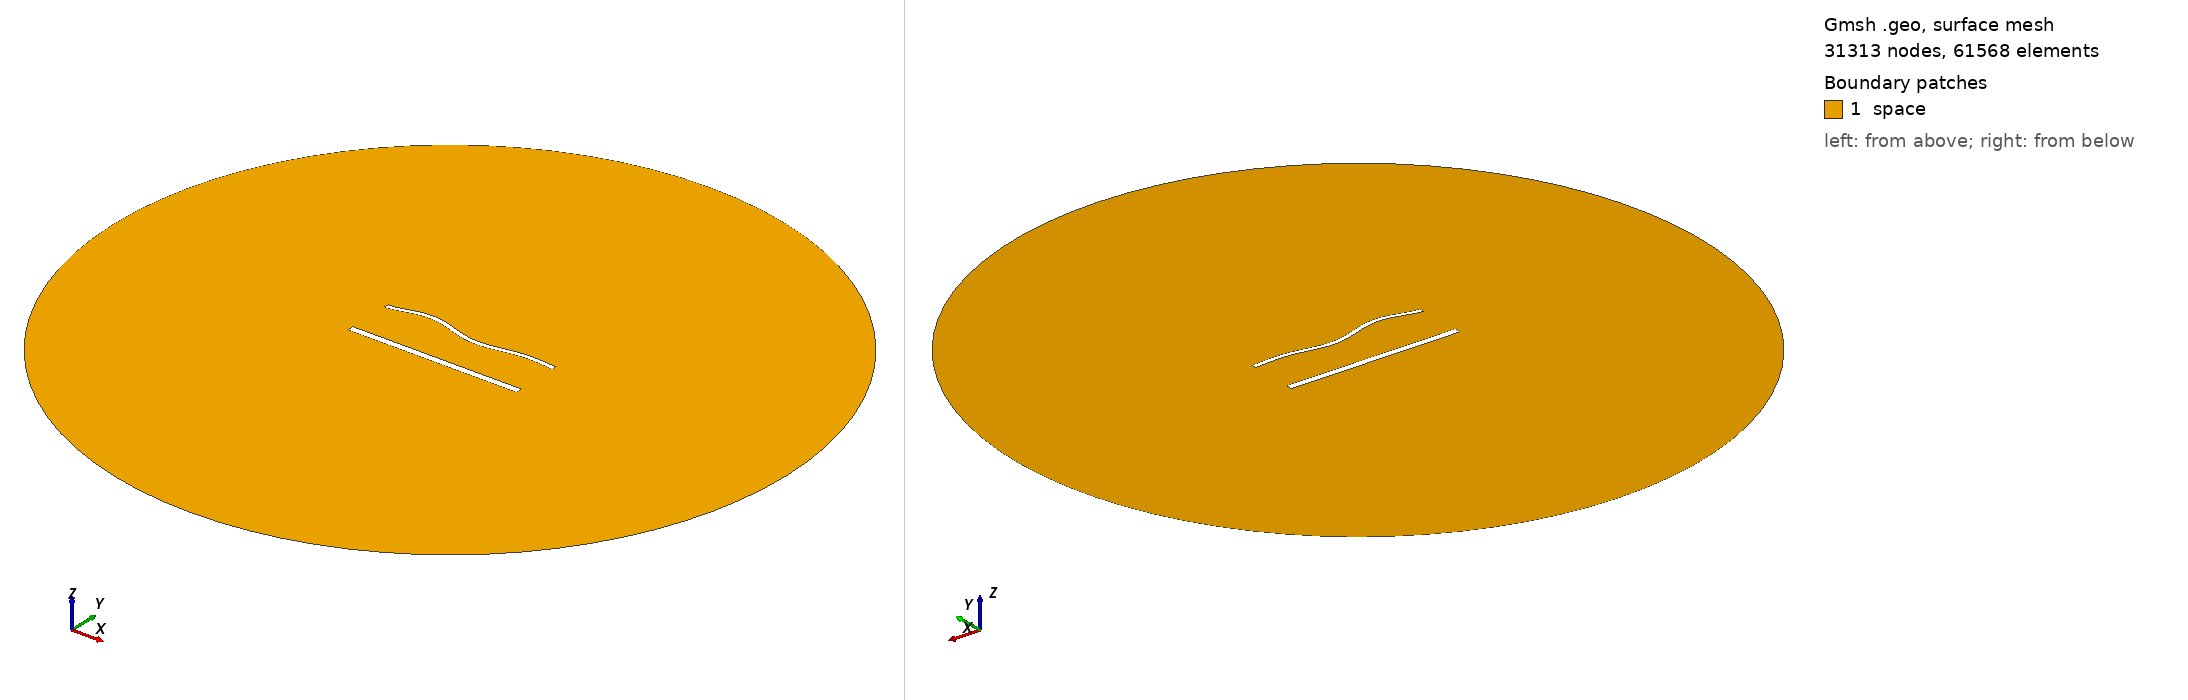

Gmsh geometry script, surface-meshed: 31313 nodes, 61568 surface elements. Boundary patches (legend numbers): 1 space. Left view from above one corner, right view from below the opposite corner. Legend entries are the model's physical surfaces. The drawing asked Gmsh for element sizes between 1% and 20% of the model's largest extent; the script's own settings can give other sizes.

=== 1908.geo (drawn) ===
//---------------------------------------
// Geometry kernel
//---------------------------------------

SetFactory("OpenCASCADE");



//---------------------------------------
// Parameters of the geometry
//---------------------------------------

// Overetch of the upper plate
overetch = 0.5;

// Distance between the plates
distance = 27.5;

// Discretization over the x axis (for the deformation)
nx = 50; 

// Length of the plate
L = 100 - overetch; 

// Number of modes
n = 4; 

// 1st mode coefficient
coeff(1) = 0.0;
beta(1) = 0.596864 * 3.1415926535 / L;

// 2nd mode coefficient
coeff(2) = 0.0;
beta(2) = 1.49418 * 3.1415926535 / L;

// 3rd mode coefficient
coeff(3) = 1.5;
beta(3) = 2.50025 * 3.1415926535 / L;

// 4th mode coefficient
coeff(4) = 1.5;
beta(4) = 3.49999 * 3.1415926535 / L;



//---------------------------------------
// Upper plate (deformed rectangle)
//---------------------------------------

// Coordiantes of the upper plate
xmin = -50;
xmax = 50 - overetch;

// Height of the upper plate
yheight = 4 - 2 * overetch;

// Indexes of the points
UpperID[] = {};
LowerID[] = {};
LeftID[] = {};
RightID[] = {};

// Point index
p = 1;

// Horizontal edges
For i In {1:nx}
    x = xmin + (i-1)*(xmax - xmin)/(nx-1);

    y_bottom = distance / 2 + overetch;
    For j In {1:n}
        C = (Cosh(beta(j)*L) + Cos(beta(j)*L)) / (Sinh(beta(j)*L) + Sin(beta(j)*L));
        y_bottom  = y_bottom + coeff(j) * (Cosh(beta(j)*(x+50)) - Cos(beta(j)*(x+50)) - C * (Sinh(beta(j)*(x+50)) - Sin(beta(j)*(x+50))));
    EndFor

    y_top = y_bottom + yheight;

    Point(p) = {x, y_top, 0, 1.0};
    UpperID[i] = p;
    p = p + 1;

    Point(p) = {x, y_bottom, 0, 1.0};
    LowerID[i] = p;
    p = p + 1;
EndFor

// Create point lists
UpperPts[] = {}; LowerPts[] = {};
For i In {1:nx}
  UpperPts[] += {UpperID[i]};
  LowerPts[] += {LowerID[i]};
EndFor

// Build splines
Spline(1) = {UpperPts[]};
Spline(2) = {LowerPts[]};
Line(3) = {LowerPts[nx-1], UpperPts[nx-1]};
Line(4) = {LowerPts[0], UpperPts[0]};

// Build the plane surface
Curve Loop(1) = {2, 3, -1, -4};
Plane Surface(1) = {1};



//---------------------------------------
// Lower plate (rectangle)
//---------------------------------------

// Vertices
Point(1001) = {-50, -distance/2, 0, 1.0};
Point(1002) = { 50, -distance/2, 0, 1.0};
Point(1003) = { 50,  -distance/2 + 4, 0, 1.0};
Point(1004) = {-50,  -distance/2 + 4, 0, 1.0};

// Edges
Line(5) = {1001, 1002};
Line(6) = {1002, 1003};
Line(7) = {1003, 1004};
Line(8) = {1004, 1001};

// Plane surface
Line Loop(2) = {5, 6, 7, 8};
Plane Surface(2) = {2}; 



//---------------------------------------
// Outer (fictious) boundary
//---------------------------------------

// Points
Point(1005) = {0, 0, 0};       // Center
Point(1006) = {200, 0, 0};     // Start point
Point(1007) = {0, 200, 0};     // 90 degrees
Point(1008) = {-200, 0, 0};    // 180 degrees
Point(1009) = {0, -200, 0};    // 270 degrees

// Circle arcs (each needs start, center, end)
Circle(9) = {1006, 1005, 1007};
Circle(10) = {1007, 1005, 1008};
Circle(11) = {1008, 1005, 1009};
Circle(12) = {1009, 1005, 1006};

// Plane surface for the entire domain
Curve Loop(3) = {9, 10, 11, 12};
Surface(3) = {3};

// Subtract the plates from the whole domain to obtain the actual domain where we want to solve the equations
BooleanDifference{ Surface{3}; Delete; }{ Surface{1}; Surface{2}; Delete; }




//---------------------------------------
// Transfinite Lines/Curves
//---------------------------------------

// Set the number of points on the boundaries
r = 6;
d = 0.15;

// Plates
Transfinite Curve {1} = 50*r/4 Using Progression 1;
Transfinite Line {2} = 50*r Using Progression 1;
Transfinite Curve {3, 4} = 2*r Using Progression 1+d;
Transfinite Line {5} = 50*r/4 Using Progression 1;
Transfinite Line {7} = 50*r Using Progression 1;
Transfinite Line {6} = 2*r Using Progression 1-d;
Transfinite Line {8} = 2*r Using Progression 1+d;

// Outer boundary
Transfinite Line {9, 10, 11, 12} = 20 Using Progression 1;



//---------------------------------------
// Physical groups
//---------------------------------------                

// Physical curves (boundaries)
Physical Line("force_segment", 10) = {2};
Physical Line("upper_plate", 11) = {1, 3, 4};
Physical Line("lower_plate", 12) = {5, 6, 7, 8};
Physical Line("boundary", 20) = {9, 10, 11, 12};

// Physical Surfaces
Physical Surface("space", 30) = {3};



//---------------------------------------
// 6. Generate the Mesh
//---------------------------------------

// 2D mesh generation
Mesh 2;
